Dataset: poultry (GitHub, PerezAbel/Flora-AI). Classes: bumblefoot, fowlpox, healthy, coryza, CRD.

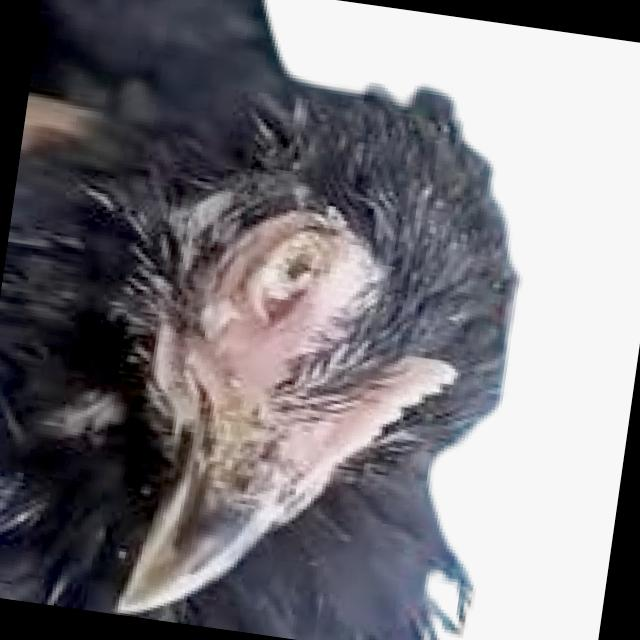
Label: coryza

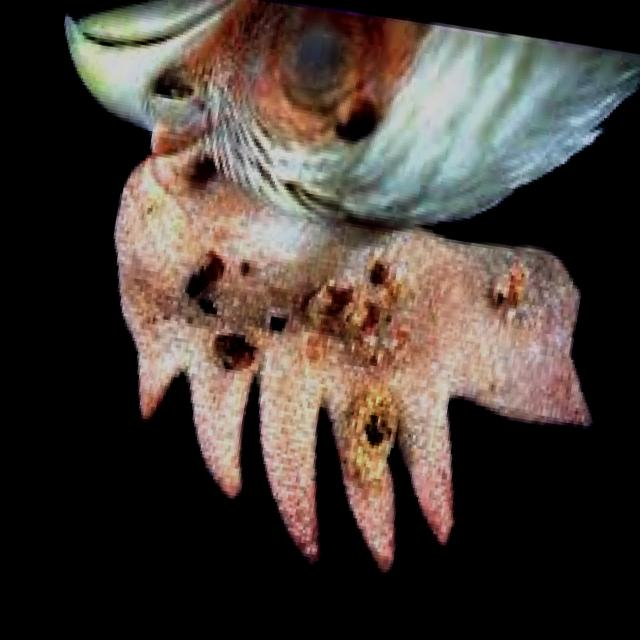
Label: fowlpox

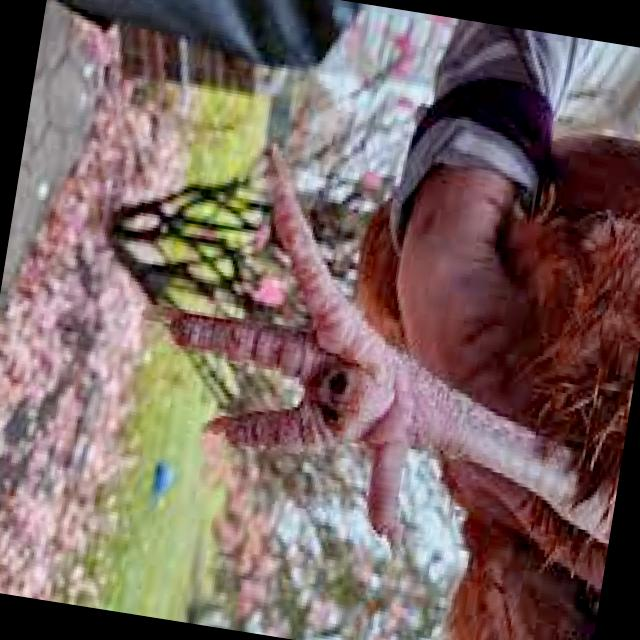
Label: bumblefoot

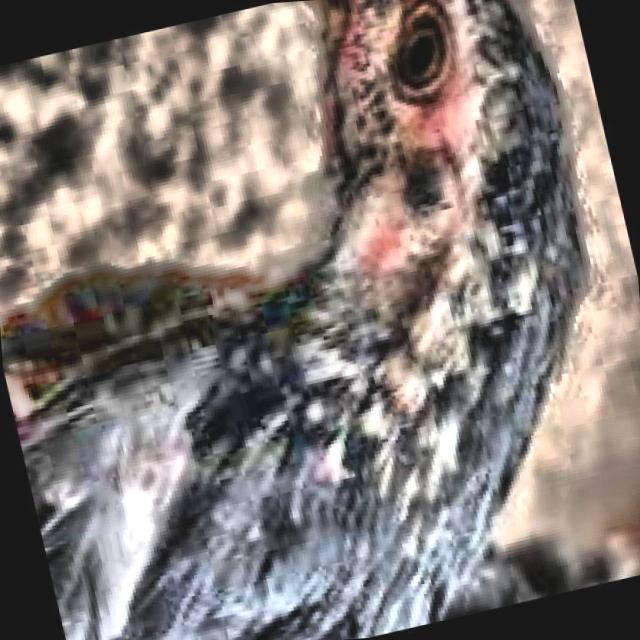
Label: healthy

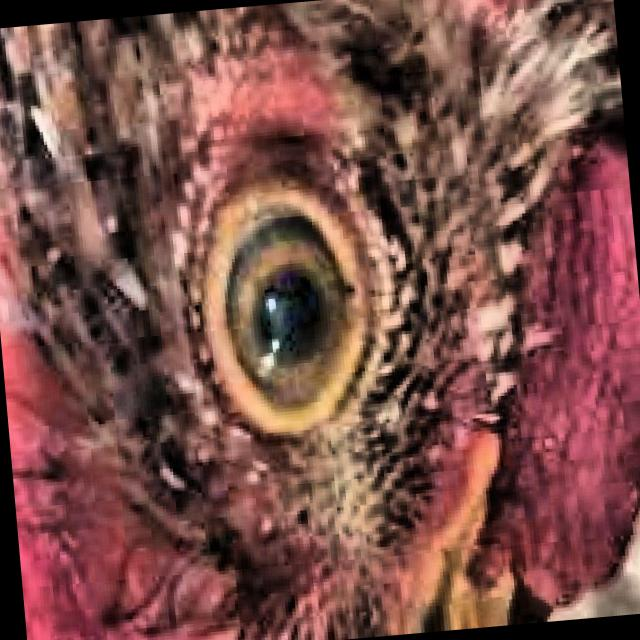
Label: healthy

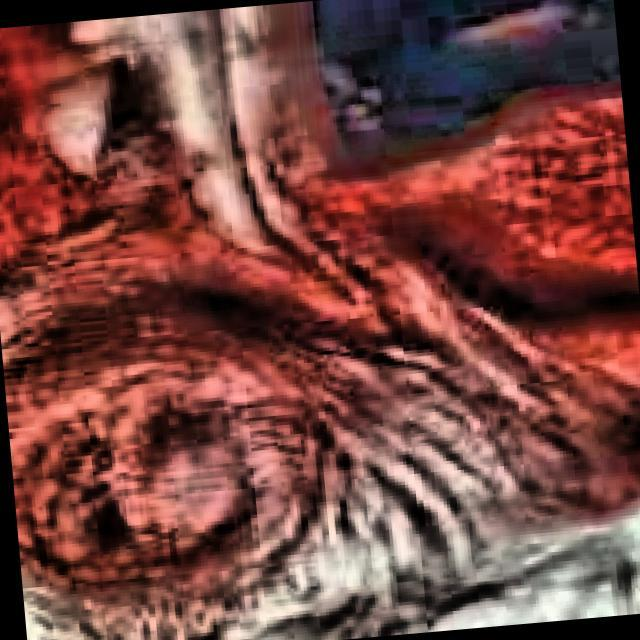
Label: CRD
